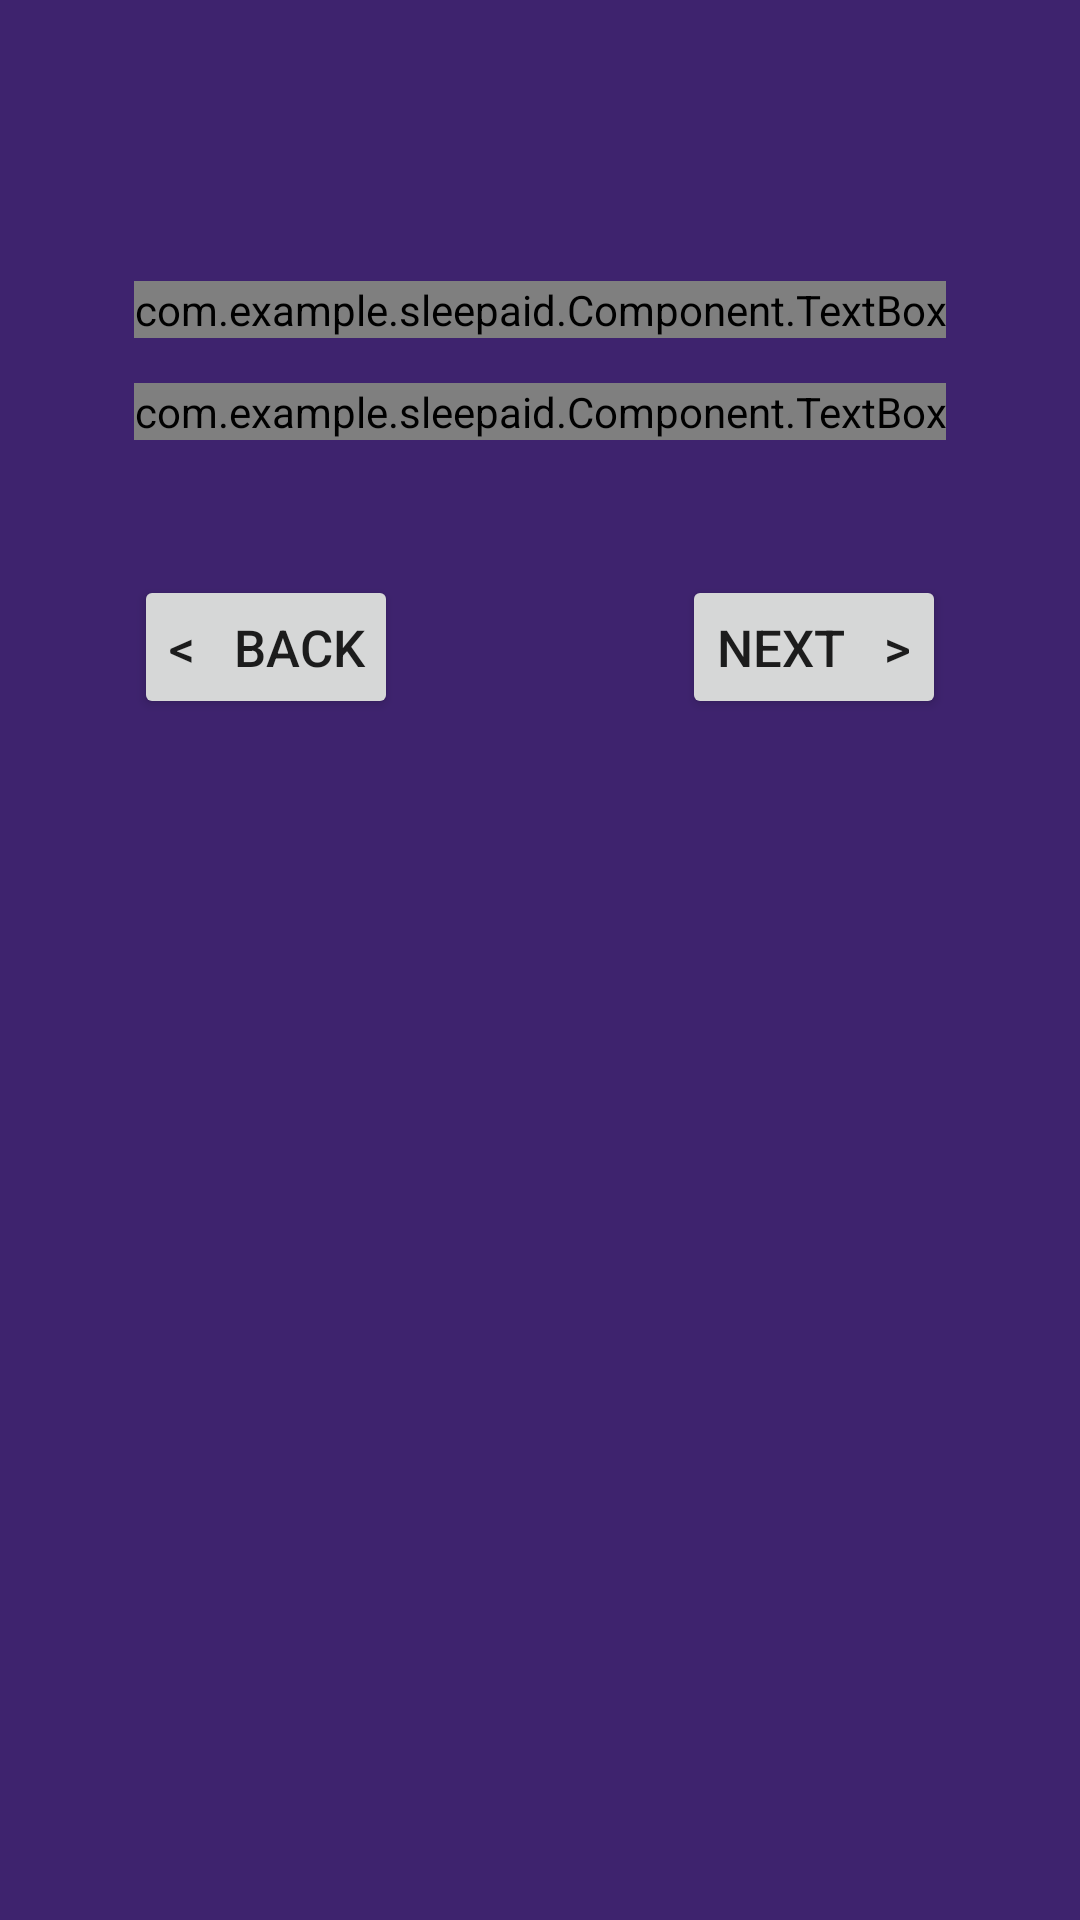

This screen was rendered from an Android layout file. Write that file and the resources it references.
<!-- AndroidManifest.xml: application theme Theme.SleepAid -->
<!-- res/layout/fragment_question.xml -->
<?xml version="1.0" encoding="utf-8"?>
<ScrollView
    xmlns:android="http://schemas.android.com/apk/res/android"
    xmlns:app="http://schemas.android.com/apk/res-auto"
    android:id="@+id/scrollView"
    android:layout_width="match_parent"
    android:layout_height="match_parent">

    <androidx.constraintlayout.widget.ConstraintLayout
        android:layout_width="match_parent"
        android:layout_height="wrap_content">

        <RelativeLayout
            android:id="@+id/questionAndInfo"
            android:layout_width="0dp"
            app:layout_constraintWidth_max="wrap"
            app:layout_constraintWidth_percent="0.9"
            android:layout_height="wrap_content"
            app:layout_constraintEnd_toEndOf="parent"
            app:layout_constraintStart_toStartOf="parent"
            app:layout_constraintTop_toTopOf="parent">

            <TextView
                android:id="@+id/questionnaireTitle"
                android:layout_width="wrap_content"
                android:layout_height="wrap_content"
                android:layout_marginTop="30dp"
                android:textSize="25sp"
                android:textColor="@color/white"
                android:textAlignment="center"
                android:layout_centerHorizontal="true" />

            <com.example.sleepaid.Component.TextBox
                android:id="@+id/questionnaireInformation"
                android:layout_width="wrap_content"
                android:layout_height="wrap_content"
                android:layout_marginTop="15dp"
                app:textSize="18"
                android:visibility="gone"
                android:layout_centerHorizontal="true"
                android:layout_below="@+id/questionnaireTitle" />

            <com.example.sleepaid.Component.TextBox
                android:id="@+id/question"
                android:layout_width="wrap_content"
                android:layout_height="wrap_content"
                android:layout_marginTop="30dp"
                app:textSize="20"
                android:layout_centerHorizontal="true"
                android:layout_below="@+id/questionnaireInformation" />

            <com.example.sleepaid.Component.TextBox
                android:id="@+id/questionInformation"
                android:layout_width="wrap_content"
                android:layout_height="wrap_content"
                android:layout_marginTop="15dp"
                app:textSize="18"
                android:layout_alignLeft="@+id/question"
                android:layout_alignRight="@+id/question"
                android:layout_below="@+id/question" />
        </RelativeLayout>

        <LinearLayout
            android:id="@+id/questionnaireAnswerContainer"
            android:layout_width="0dp"
            app:layout_constraintWidth_max="wrap"
            app:layout_constraintWidth_percent="0.9"
            android:layout_height="wrap_content"
            android:layout_marginTop="15dp"
            android:orientation="vertical"
            app:layout_constraintEnd_toEndOf="parent"
            app:layout_constraintHorizontal_bias="0.5"
            app:layout_constraintStart_toStartOf="parent"
            app:layout_constraintTop_toBottomOf="@+id/questionAndInfo"/>

        <Button
            android:id="@+id/backButton"
            android:layout_width="wrap_content"
            android:layout_height="wrap_content"
            android:layout_marginVertical="30dp"
            android:padding="10dp"
            android:text="@string/back_button"
            android:textAlignment="center"
            android:textSize="17sp"
            app:layout_constraintStart_toStartOf="@+id/questionAndInfo"
            app:layout_constraintTop_toBottomOf="@+id/questionnaireAnswerContainer"
            app:layout_constraintBottom_toTopOf="@id/questionnaireCopyright" />

        <Button
            android:id="@+id/nextButton"
            android:layout_width="wrap_content"
            android:layout_height="wrap_content"
            android:layout_marginVertical="30dp"
            android:padding="10dp"
            android:text="@string/next_button"
            android:textAlignment="center"
            android:textSize="17sp"
            app:layout_constraintEnd_toEndOf="@+id/questionAndInfo"
            app:layout_constraintTop_toBottomOf="@+id/questionnaireAnswerContainer"
            app:layout_constraintBottom_toTopOf="@id/questionnaireCopyright" />

        <TextView
            android:id="@+id/questionnaireCopyright"
            android:layout_width="0dp"
            app:layout_constraintWidth_max="wrap"
            app:layout_constraintWidth_percent="0.9"
            android:layout_height="wrap_content"
            android:layout_marginBottom="15dp"
            android:textSize="15sp"
            android:textColor="@color/white"
            android:visibility="gone"
            app:flow_horizontalBias="0.5"
            app:layout_constraintStart_toStartOf="parent"
            app:layout_constraintEnd_toEndOf="parent"
            app:layout_constraintBottom_toBottomOf="parent" />
    </androidx.constraintlayout.widget.ConstraintLayout>
</ScrollView>
<!-- resources referenced by this layout -->
<resources>
  <color name="white">#FFFFFFFF</color>
  <string name="back_button">&lt;   Back</string>
  <string name="next_button">Next   &gt;</string>
  <style name="Theme.SleepAid" parent="Theme.MaterialComponents.DayNight.NoActionBar">
          
          <item name="colorPrimary">@color/purple_sleep_2</item>
          <item name="colorPrimaryVariant">@color/purple_sleep</item>
          <item name="colorOnPrimary">@color/white</item>
          
          <item name="colorSecondary">@color/teal_200</item>
          <item name="colorSecondaryVariant">@color/teal_700</item>
          <item name="colorOnSecondary">@color/black</item>
          
          <item name="android:statusBarColor" tools:targetApi="l">?attr/colorPrimaryVariant</item>
          
          <item name="materialButtonStyle">@style/Button.White</item>
          <item name="android:windowBackground">@color/purple_sleep</item>
          <item name="bottomNavigationStyle">@style/BottomNavigation</item>
          <item name="editTextStyle">@style/EditText</item>
          <item name="checkboxStyle">@style/Checkbox</item>
          <item name="windowActionModeOverlay">true</item>
          <item name="actionModeStyle">@style/ActionModeStyle</item>
          <item name="actionModeCloseDrawable">@drawable/close_icon</item>
          <item name="actionModeCloseButtonStyle">@style/CloseButtonStyle</item>
          <item name="actionMenuTextColor">@color/white</item>
      </style>
  <color name="purple_sleep_2">#291749</color>
  <color name="purple_sleep">#3e236e</color>
  <color name="teal_200">#FF03DAC5</color>
  <color name="teal_700">#FF018786</color>
  <color name="black">#FF000000</color>
  <style name="Button.White" parent="Theme.SleepAid">
          <item name="android:backgroundTint">@color/white</item>
          <item name="android:textColor">@color/black</item>
          <item name="android:gravity">center</item>
          <item name="cornerRadius">10dp</item>
      </style>
  <style name="BottomNavigation" parent="Widget.MaterialComponents.BottomNavigationView">
          <item name="backgroundTint">@color/purple_sleep_2</item>
          <item name="itemBackground">@color/bottom_navigation_style_background</item>
          <item name="itemIconTint">@color/bottom_navigation_style</item>
          <item name="itemTextColor">@color/bottom_navigation_style</item>
      </style>
  <style name="EditText" parent="Widget.AppCompat.EditText">
          <item name="backgroundTint">@color/edit_text_style</item>
          <item name="android:textColor">@color/black</item>
          <item name="android:textColorHint">@color/light_grey</item>
          <item name="android:textCursorDrawable">@null</item>
          <item name="android:inputType">textCapSentences</item>
      </style>
  <style name="Checkbox" parent="Widget.AppCompat.CompoundButton.CheckBox">
          <item name="android:textColor">@color/black</item>
          <item name="android:textSize">20sp</item>
          <item name="buttonTint">@color/purple_sleep</item>
      </style>
  <style name="ActionModeStyle" parent="Widget.AppCompat.ActionMode">
          <item name="android:backgroundTint">@color/purple_sleep_2</item>
          <item name="android:textColor">@color/white</item>
      </style>
  <style name="CloseButtonStyle" parent="Widget.AppCompat.ActionButton.CloseMode">
          <item name="android:tint">@color/white</item>
      </style>
  <color name="light_grey">#A5A1A1</color>
</resources>
